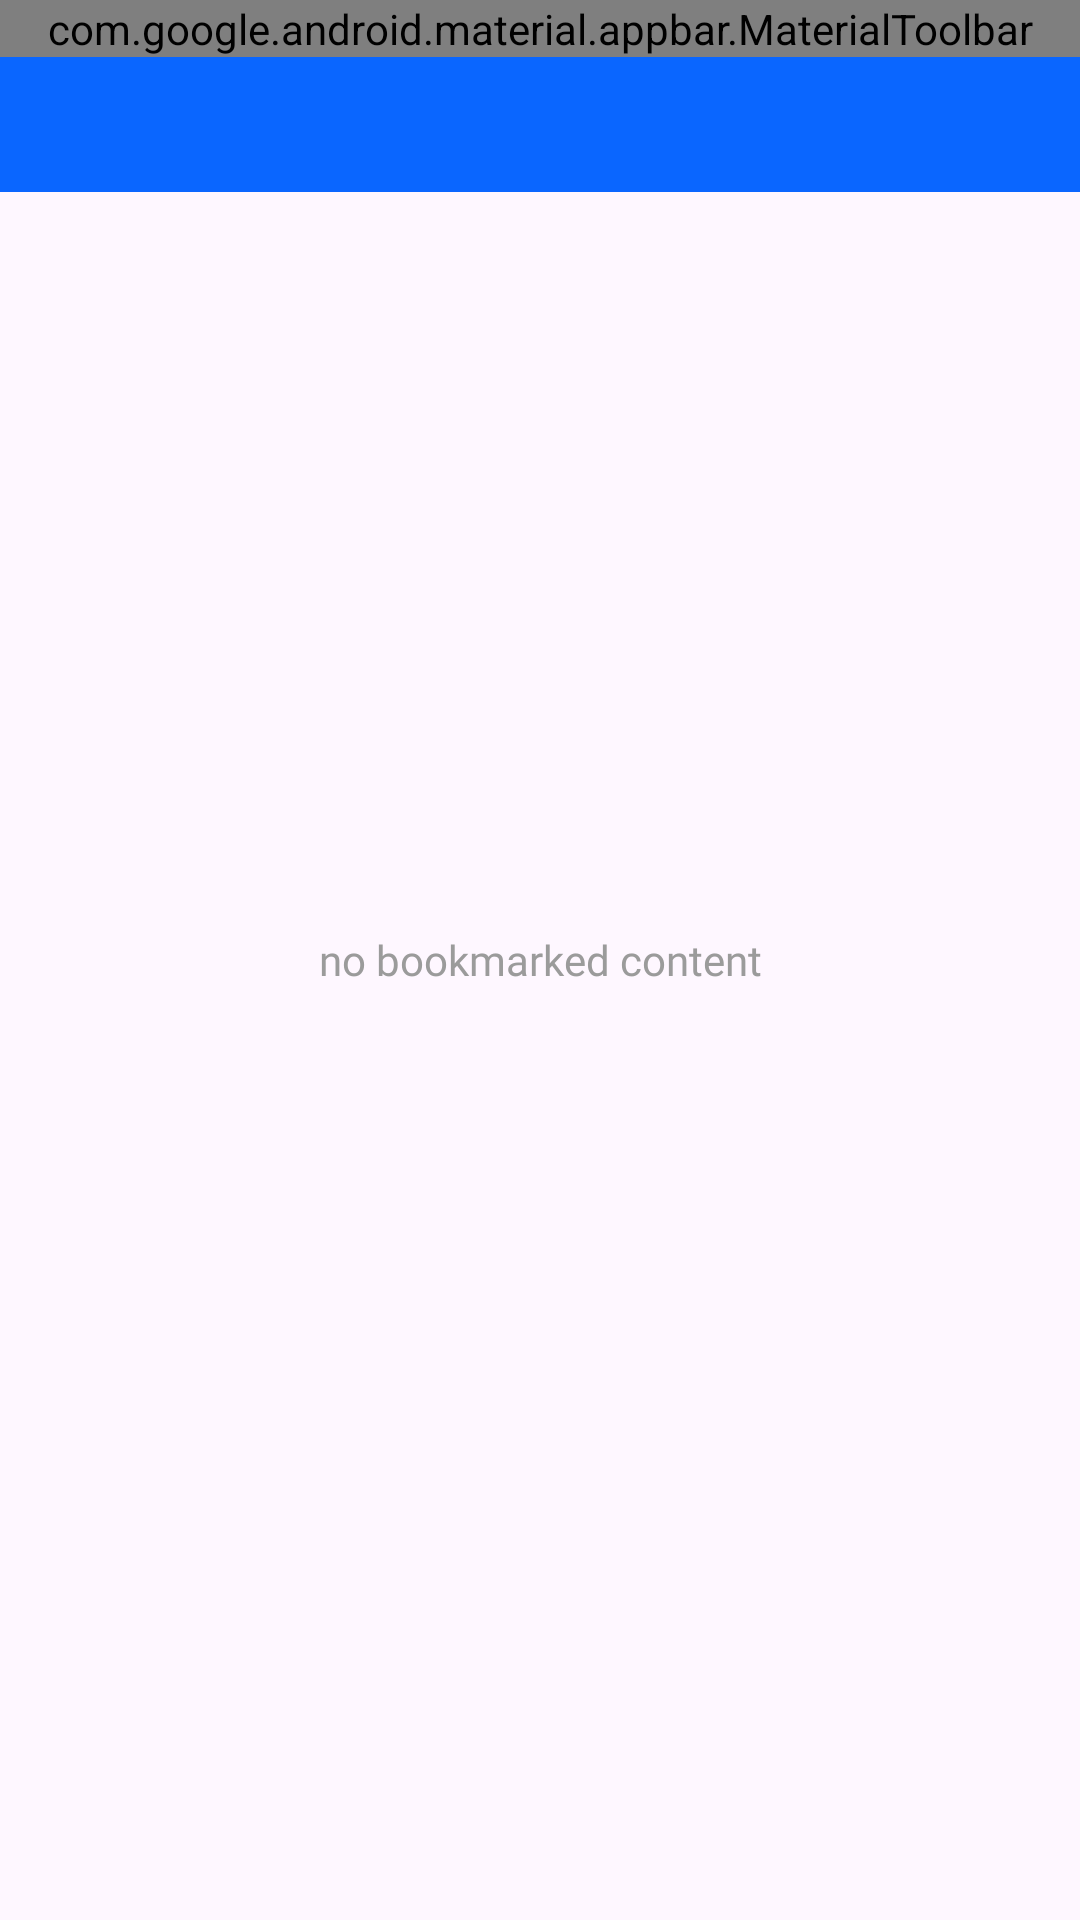

Layout XML and referenced resources for this Android screen:
<!-- AndroidManifest.xml: application theme Theme.NewsApp -->
<!-- res/layout/activity_book_mark.xml -->
<?xml version="1.0" encoding="utf-8"?>
<RelativeLayout xmlns:android="http://schemas.android.com/apk/res/android"
    xmlns:app="http://schemas.android.com/apk/res-auto"
    xmlns:tools="http://schemas.android.com/tools"
    android:layout_width="match_parent"
    android:layout_height="match_parent"
    tools:context=".ui.drawer.bookmark.BookmarkActivity">

    <com.google.android.material.appbar.AppBarLayout
        android:id="@+id/bookmark_appbar"
        android:layout_width="match_parent"
        android:layout_height="?attr/actionBarSize"
        android:background="@color/blue2">

        <com.google.android.material.appbar.MaterialToolbar
            android:id="@+id/bookmark_toolbar"
            android:layout_width="match_parent"
            android:layout_height="wrap_content"
            app:navigationIcon="@drawable/ic_back"
            app:titleTextColor="@color/white"
            app:title="META.COM"
            app:titleCentered="true"
            app:titleTextAppearance="@style/interExtraBoldHeader" />
    </com.google.android.material.appbar.AppBarLayout>

    <TextView
        android:id="@+id/tv_status"
        style="@style/interExtraBoldHeader"
        android:layout_width="match_parent"
        android:layout_height="match_parent"
        android:gravity="center"
        android:text="@string/no_bookmarked_content"
        android:textColor="@color/dark2" />

    <androidx.recyclerview.widget.RecyclerView
        android:id="@+id/rv_bookmark"
        android:layout_width="match_parent"
        android:layout_height="wrap_content"
        android:layout_below="@id/bookmark_appbar"
        tools:listitem="@layout/item_bookmark" />
</RelativeLayout>
<!-- res/layout/item_bookmark.xml (included above) -->
<?xml version="1.0" encoding="utf-8"?>
<RelativeLayout xmlns:android="http://schemas.android.com/apk/res/android"
    android:layout_width="match_parent"
    android:layout_height="wrap_content"
    android:layout_marginTop="@dimen/_2sdp"
    android:layout_marginBottom="@dimen/_2sdp"
    android:background="@drawable/bg_fill_dark2"

    android:padding="@dimen/_4sdp">

    <com.google.android.material.imageview.ShapeableImageView
        android:id="@+id/iv_newsThumbnail"
        android:layout_width="@dimen/_64sdp"
        android:scaleType="centerCrop"
        android:layout_height="@dimen/_64sdp"
        android:background="@drawable/bg_image" />

    <TextView
        android:id="@+id/tv_newsTitle"
        style="@style/interBold12"
        android:layout_toStartOf="@id/btn_bookmark"
        android:layout_width="wrap_content"
        android:layout_height="wrap_content"
        android:layout_marginStart="@dimen/_4sdp"
        android:layout_toEndOf="@id/iv_newsThumbnail"
        android:text=""

        />

    <TextView
        android:id="@+id/tv_description"
        style="@style/inter12"
        android:layout_toStartOf="@id/btn_bookmark"
        android:layout_width="wrap_content"
        android:layout_height="wrap_content"
        android:layout_below="@id/tv_newsTitle"
        android:layout_marginStart="@dimen/_4sdp"
        android:layout_toEndOf="@id/iv_newsThumbnail"
        android:text="" />

    <TextView
        android:id="@+id/tv_newsInfo"
        style="@style/inter12"
        android:layout_width="wrap_content"
        android:layout_toStartOf="@id/btn_bookmark"
        android:layout_height="wrap_content"
        android:layout_below="@id/tv_description"
        android:layout_marginStart="@dimen/_4sdp"
        android:layout_toEndOf="@id/iv_newsThumbnail"
        android:text="" />

    <ImageView
        android:id="@+id/btn_bookmark"
        android:layout_width="@dimen/_32sdp"
        android:layout_height="@dimen/_32sdp"
        android:layout_alignParentEnd="true"
        android:layout_centerVertical="true"
        android:background="@drawable/ic_bookmarkfilled"/>
</RelativeLayout>
<!-- resources referenced by this layout -->
<resources>
  <color name="blue2">#0A66FF</color>
  <color name="dark2">#9b9b9b</color>
  <color name="white">#FFFFFFFF</color>
  <!-- drawable bg_image (drawable) -->
  <?xml version="1.0" encoding="utf-8"?>
  <vector
      xmlns:android="http://schemas.android.com/apk/res/android"
      xmlns:aapt="http://schemas.android.com/aapt"
      android:width="@dimen/_278sdp"
      android:height="@dimen/_150sdp"
      android:viewportWidth="308"
      android:viewportHeight="157"
      >
      <group>
          <clip-path
              android:pathData="M5 0H303C305.761 0 308 2.23858 308 5V152C308 154.761 305.761 157 303 157H5C2.23858 157 0 154.761 0 152V5C0 2.23858 2.23858 0 5 0Z"
              />
          <path
              android:pathData="M0 0V157H308V0"
              android:fillColor="#D9D9D9"
              />
      </group>
  </vector>
  <!-- drawable ic_back (drawable) -->
  <vector android:autoMirrored="true" android:height="@dimen/_24sdp"
      android:tint="@color/white" android:viewportHeight="24"
      android:viewportWidth="24" android:width="@dimen/_24sdp" xmlns:android="http://schemas.android.com/apk/res/android">
      <path android:fillColor="@android:color/white" android:pathData="M11.67,3.87L9.9,2.1 0,12l9.9,9.9 1.77,-1.77L3.54,12z"/>
  </vector>
  <!-- drawable ic_bookmarkfilled (drawable) -->
  <vector xmlns:android="http://schemas.android.com/apk/res/android"
      android:width="20dp"
      android:height="20dp"
      android:viewportWidth="20"
      android:viewportHeight="20">
    <path
        android:pathData="M14.167,4.167V1.667H3.333V15.833L5.833,14.583"
        android:strokeLineJoin="round"
        android:strokeWidth="2"
        android:fillColor="#00000000"
        android:strokeColor="#ffffff"
        android:strokeLineCap="round"/>
    <path
        android:pathData="M5.833,18.333V4.167H16.667V18.333L11.25,15.72L5.833,18.333Z"
        android:strokeLineJoin="round"
        android:strokeWidth="2"
        android:fillColor="@color/white"
        android:strokeColor="#ffffff"/>
  </vector>
  <string name="no_bookmarked_content">no bookmarked content</string>
  <style name="inter12">
          <item name="android:layout_width">wrap_content</item>
          <item name="android:layout_height">wrap_content</item>
          <item name="android:textSize">@dimen/_12ssp</item>
          <item name="android:fontFamily">@font/inter</item>
      </style>
  <style name="interBold12">
          <item name="android:layout_width">wrap_content</item>
          <item name="android:layout_height">wrap_content</item>
          <item name="android:fontFamily">@font/inter_bold</item>
          <item name="android:textSize">@dimen/_12ssp</item>
      </style>
  <style name="interExtraBoldHeader">
          <item name="android:layout_width">wrap_content</item>
          <item name="android:layout_height">wrap_content</item>
          <item name="android:textSize">@dimen/_20ssp</item>
          <item name="android:fontFamily">@font/inter_extrabold</item>
      </style>
  <style name="Theme.NewsApp" parent="Base.Theme.NewsApp" />
  <style name="Base.Theme.NewsApp" parent="Theme.Material3.DayNight.NoActionBar">
          
          
          <item name="android:statusBarColor">@color/colorPrimary</item>
          <item name="android:textAppearance">@style/TextAppearance.LightTheme</item>
          <item name="colorPrimary">@color/LightContentColor</item>
          <item name="colorSecondary">@color/colorSecondaryLight</item>
      </style>
  <color name="colorPrimary">#0A66FF</color>
  <style name="TextAppearance.LightTheme">
          <item name="android:textColor">@color/LightContentColor</item>
          
      </style>
  <color name="LightContentColor">#FF000000</color>
  <color name="colorSecondaryLight">#0A66FF</color>
</resources>
